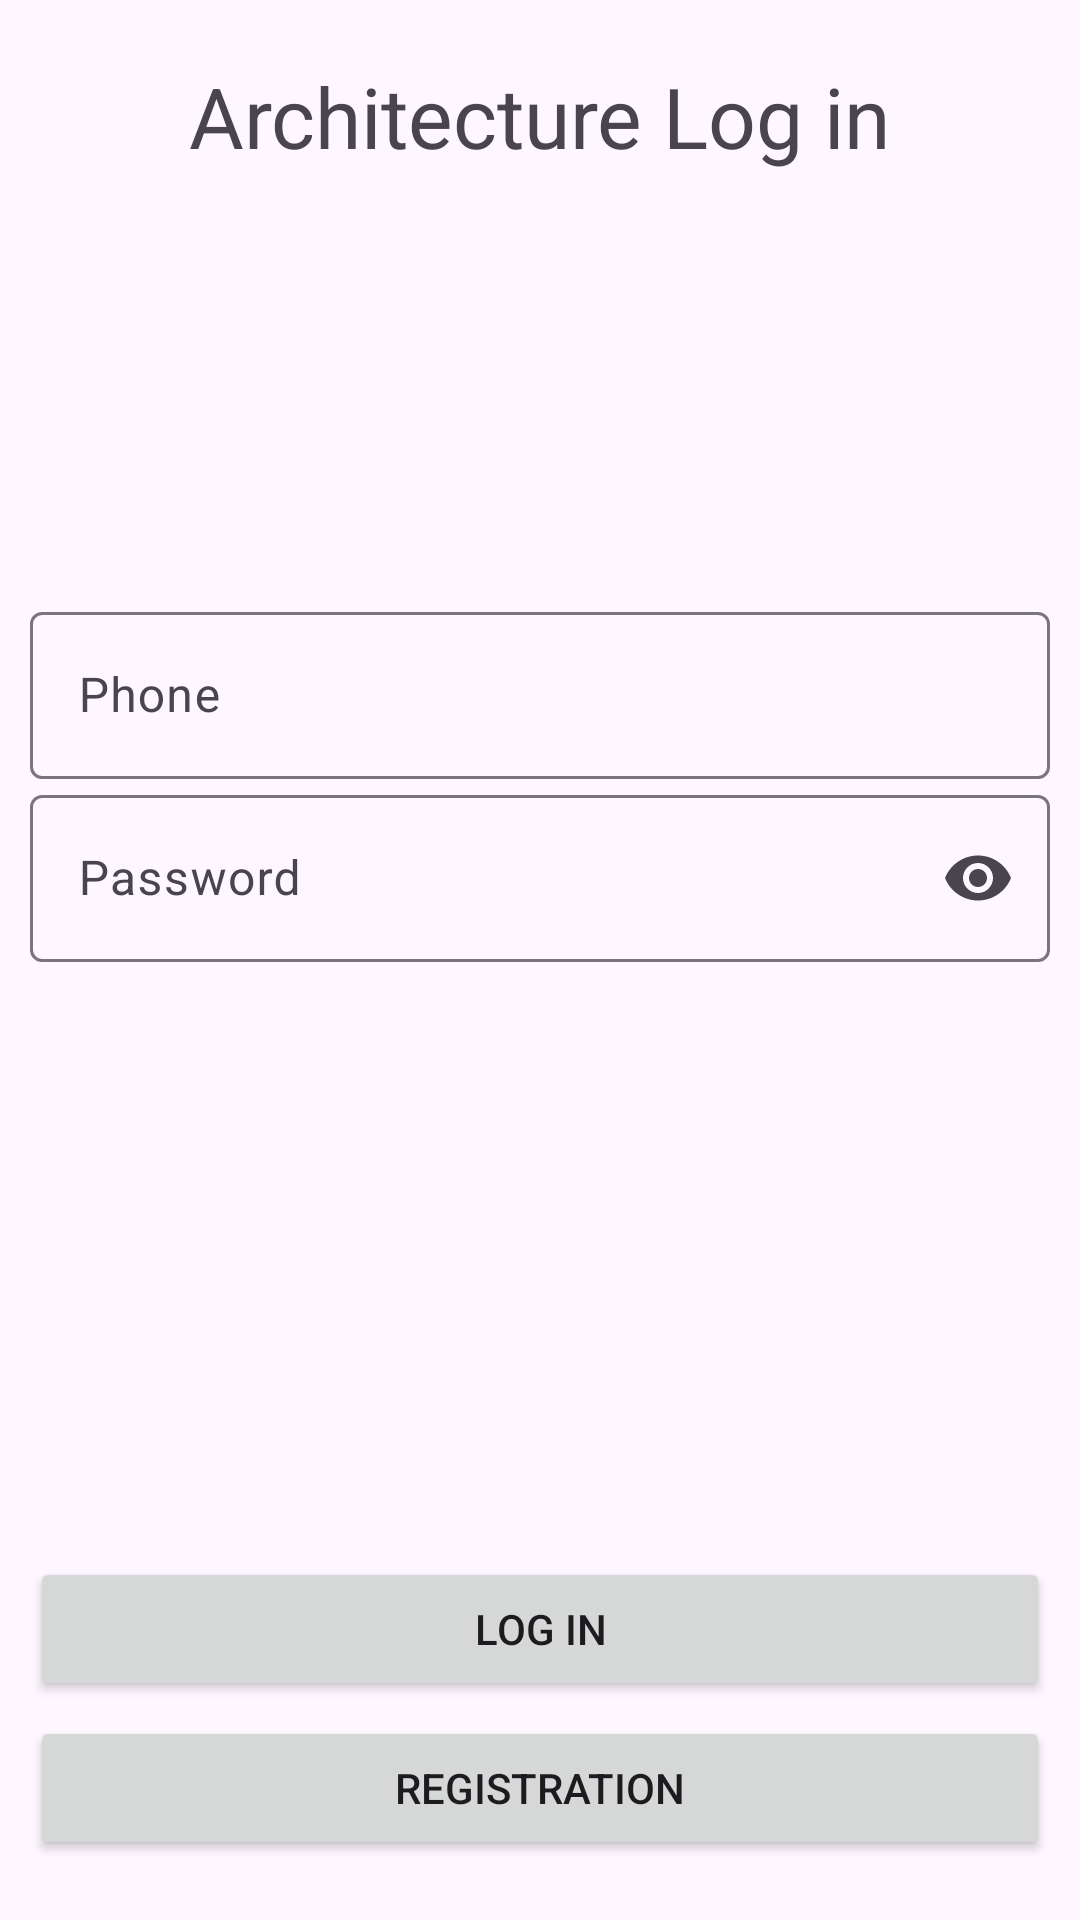

Write the Android layout XML for this screen, with the resource values it uses.
<!-- AndroidManifest.xml: application theme Theme.MVVM -->
<!-- res/layout/activity_authorization.xml -->
<?xml version="1.0" encoding="utf-8"?>
<androidx.constraintlayout.widget.ConstraintLayout xmlns:android="http://schemas.android.com/apk/res/android"
    xmlns:app="http://schemas.android.com/apk/res-auto"
    xmlns:tools="http://schemas.android.com/tools"
    android:layout_width="match_parent"
    android:layout_height="match_parent"
    tools:context=".view.AuthorizationActivity">

    <TextView
        android:layout_width="wrap_content"
        android:layout_height="wrap_content"
        android:layout_gravity="center"
        android:padding="20dp"
        android:text="Architecture Log in"
        android:textSize="28sp"
        app:layout_constraintEnd_toEndOf="parent"
        app:layout_constraintStart_toStartOf="parent"
        app:layout_constraintTop_toTopOf="parent" />

    <LinearLayout
        android:layout_width="match_parent"
        android:layout_height="wrap_content"
        android:orientation="vertical"
        app:layout_constraintBottom_toTopOf="@id/btnLogin"
        app:layout_constraintEnd_toEndOf="parent"
        app:layout_constraintStart_toStartOf="parent"
        app:layout_constraintTop_toTopOf="parent">

        <com.google.android.material.textfield.TextInputLayout
            android:id="@+id/textFieldPhone"
            android:layout_width="match_parent"
            android:layout_height="wrap_content"
            android:layout_marginStart="10dp"
            android:layout_marginEnd="10dp"
            app:prefixText="+380"
            android:hint="Phone"
            app:startIconDrawable="@drawable/phone_24">

            <com.google.android.material.textfield.TextInputEditText
                android:layout_width="match_parent"
                android:layout_height="wrap_content"
                android:inputType="phone" />

        </com.google.android.material.textfield.TextInputLayout>

        <com.google.android.material.textfield.TextInputLayout
            android:id="@+id/textFieldPass"
            android:layout_width="match_parent"
            android:layout_height="wrap_content"
            android:layout_marginStart="10dp"
            android:layout_marginEnd="10dp"
            android:hint="Password"
            app:endIconMode="password_toggle"
            app:startIconDrawable="@drawable/lock_24">

            <com.google.android.material.textfield.TextInputEditText
                android:layout_width="match_parent"
                android:layout_height="wrap_content"
                android:inputType="textPassword" />

        </com.google.android.material.textfield.TextInputLayout>
    </LinearLayout>

    <Button
        android:id="@+id/btnLogin"
        android:layout_width="match_parent"
        android:layout_height="wrap_content"
        android:layout_marginStart="10dp"
        android:layout_marginEnd="10dp"
        android:layout_marginBottom="5dp"
        android:text="Log in"
        app:layout_constraintBottom_toTopOf="@id/btnRegistration"
        app:layout_constraintEnd_toEndOf="parent"
        app:layout_constraintStart_toStartOf="parent" />

    <Button
        android:id="@+id/btnRegistration"
        android:layout_width="match_parent"
        android:layout_height="wrap_content"
        android:layout_marginStart="10dp"
        android:layout_marginEnd="10dp"
        android:layout_marginBottom="20dp"
        android:text="Registration"
        app:layout_constraintBottom_toBottomOf="parent"
        app:layout_constraintEnd_toEndOf="parent"
        app:layout_constraintStart_toStartOf="parent" />


</androidx.constraintlayout.widget.ConstraintLayout>
<!-- resources referenced by this layout -->
<resources>
  <style name="Theme.MVVM" parent="Base.Theme.MVVM" />
  <style name="Base.Theme.MVVM" parent="Theme.Material3.DayNight.NoActionBar">
          
          <item name="colorPrimary">@color/black</item>
      </style>
  <color name="black">#FF000000</color>
</resources>
